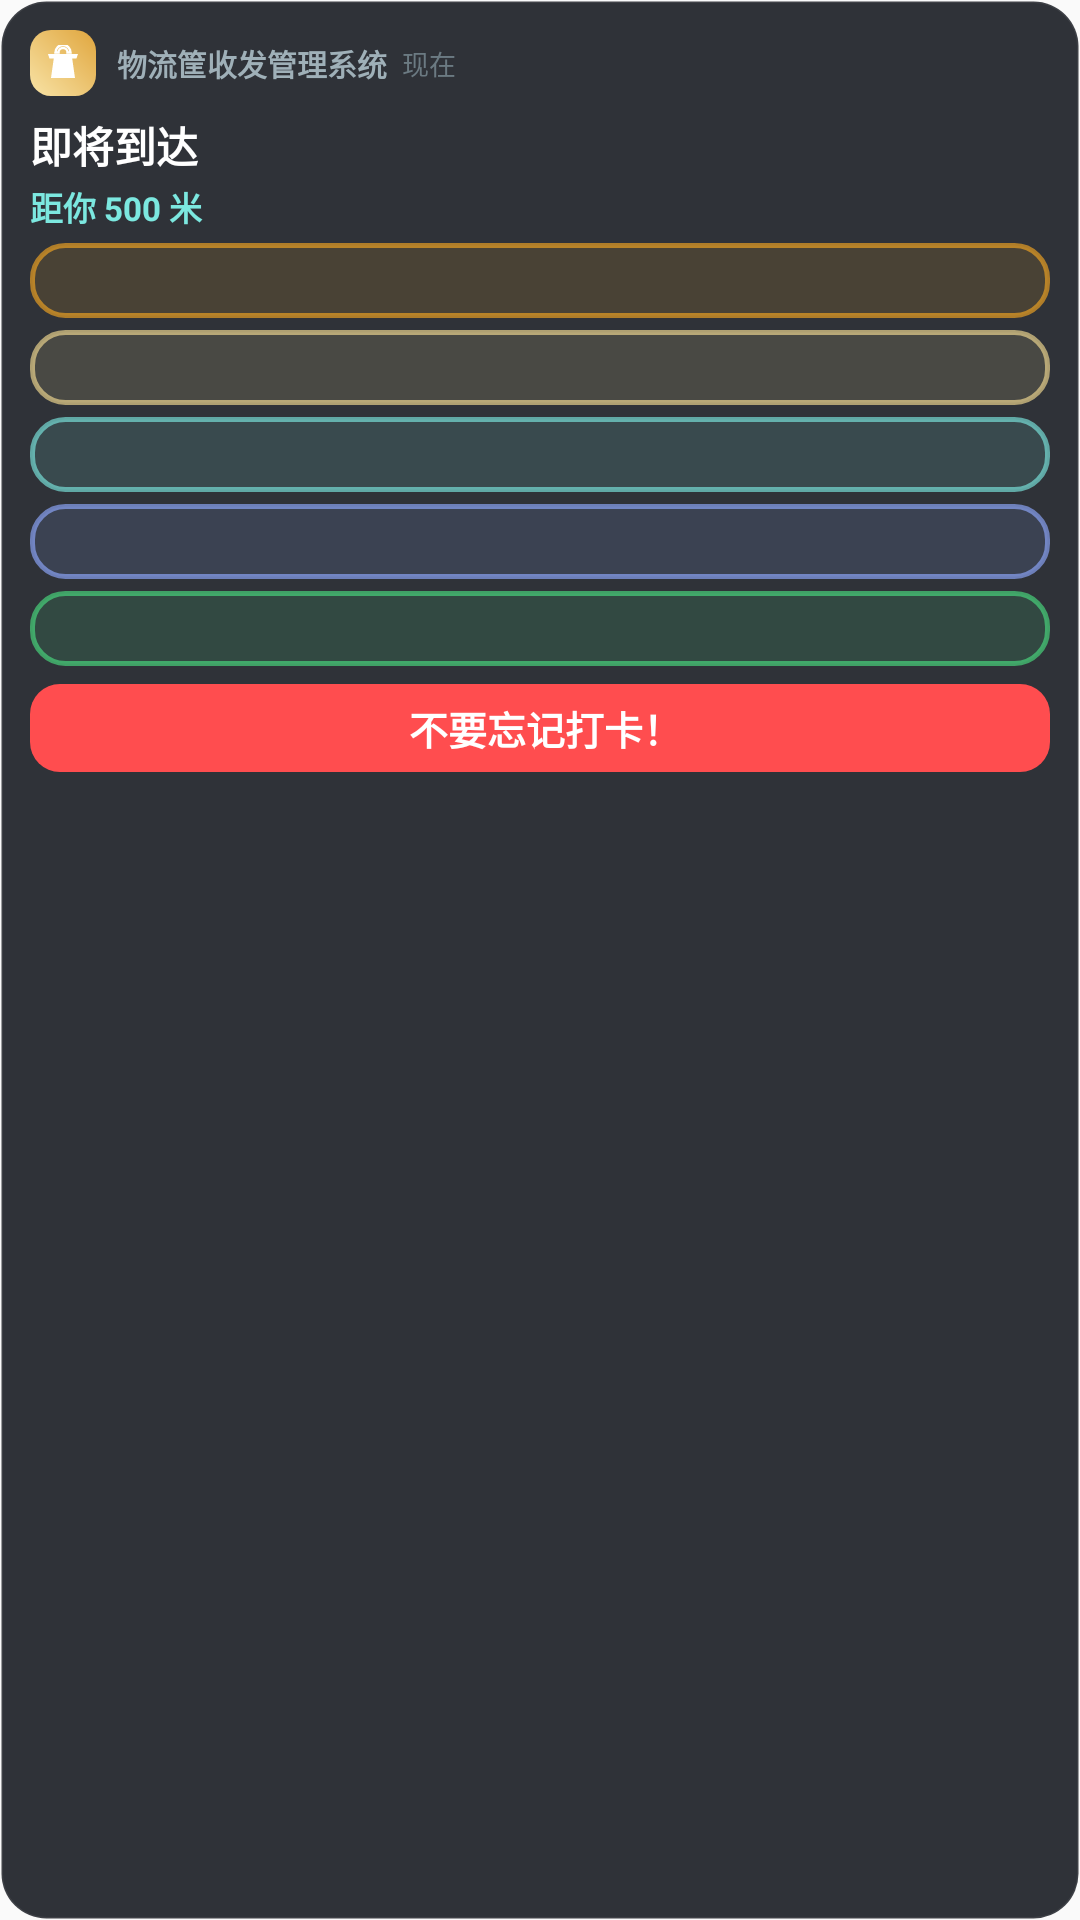

This screen was rendered from an Android layout file. Write that file and the resources it references.
<!-- AndroidManifest.xml: application theme AppTheme -->
<!-- res/layout/notify_rich_collapsed.xml -->
<?xml version="1.0" encoding="utf-8"?>
<LinearLayout xmlns:android="http://schemas.android.com/apk/res/android"
    android:id="@+id/ntc_root"
    android:layout_width="match_parent"
    android:layout_height="wrap_content"
    android:orientation="vertical"
    android:background="@drawable/notify_card_bg"
    android:padding="10dp">

    
    <LinearLayout
        android:layout_width="match_parent"
        android:layout_height="wrap_content"
        android:orientation="horizontal"
        android:gravity="center_vertical">

        <FrameLayout
            android:layout_width="22dp"
            android:layout_height="22dp"
            android:background="@drawable/notify_app_icon">
            <ImageView
                android:id="@+id/ntc_app_icon"
                android:layout_width="12dp"
                android:layout_height="12dp"
                android:layout_gravity="center"
                android:src="@drawable/ic_stat_notify"
                android:contentDescription="物流筐收发管理系统" />
        </FrameLayout>

        <TextView
            android:id="@+id/ntc_app_name"
            android:layout_width="wrap_content"
            android:layout_height="wrap_content"
            android:layout_marginStart="7dp"
            android:text="物流筐收发管理系统"
            android:textSize="10sp"
            android:textColor="#9FB0B8"
            android:textStyle="bold" />

        <TextView
            android:id="@+id/ntc_time"
            android:layout_width="wrap_content"
            android:layout_height="wrap_content"
            android:layout_marginStart="5dp"
            android:text="现在"
            android:textSize="9sp"
            android:textColor="#6B7A82" />
    </LinearLayout>

    
    <TextView
        android:id="@+id/ntc_title"
        android:layout_width="match_parent"
        android:layout_height="wrap_content"
        android:layout_marginTop="6dp"
        android:text="即将到达"
        android:textSize="14sp"
        android:textColor="#FFFFFF"
        android:textStyle="bold"
        android:maxLines="1"
        android:ellipsize="end" />

    
    <TextView
        android:id="@+id/ntc_dist"
        android:layout_width="match_parent"
        android:layout_height="wrap_content"
        android:layout_marginTop="2dp"
        android:text="距你 500 米"
        android:textSize="11sp"
        android:textColor="#7CE8E0"
        android:textStyle="bold" />

    
    <LinearLayout
        android:id="@+id/ntc_goods"
        android:layout_width="match_parent"
        android:layout_height="wrap_content"
        android:orientation="vertical"
        android:layout_marginTop="4dp">

        <LinearLayout
            android:id="@+id/ntc_cap1"
            android:layout_width="match_parent"
            android:layout_height="wrap_content"
            android:orientation="horizontal"
            android:gravity="center_vertical"
            android:background="@drawable/capsule_bg_c1"
            android:paddingHorizontal="10dp"
            android:paddingVertical="3dp">
            <TextView
                android:id="@+id/ntc_cap1_name"
                android:layout_width="0dp"
                android:layout_height="wrap_content"
                android:layout_weight="1"
                android:textSize="11sp"
                android:textColor="#FFFFFF"
                android:textStyle="bold" />
            <TextView
                android:id="@+id/ntc_cap1_qty"
                android:layout_width="wrap_content"
                android:layout_height="wrap_content"
                android:textSize="14sp"
                android:textColor="#F5A623"
                android:textStyle="bold" />
            <TextView
                android:id="@+id/ntc_cap1_whole"
                android:layout_width="wrap_content"
                android:layout_height="wrap_content"
                android:textSize="10sp"
                android:textColor="#DDEBEE" />
        </LinearLayout>

        <LinearLayout
            android:id="@+id/ntc_cap2"
            android:layout_width="match_parent"
            android:layout_height="wrap_content"
            android:layout_marginTop="4dp"
            android:orientation="horizontal"
            android:gravity="center_vertical"
            android:background="@drawable/capsule_bg_c2"
            android:paddingHorizontal="10dp"
            android:paddingVertical="3dp">
            <TextView
                android:id="@+id/ntc_cap2_name"
                android:layout_width="0dp"
                android:layout_height="wrap_content"
                android:layout_weight="1"
                android:textSize="11sp"
                android:textColor="#FFFFFF"
                android:textStyle="bold" />
            <TextView
                android:id="@+id/ntc_cap2_qty"
                android:layout_width="wrap_content"
                android:layout_height="wrap_content"
                android:textSize="14sp"
                android:textColor="#F5DC92"
                android:textStyle="bold" />
            <TextView
                android:id="@+id/ntc_cap2_whole"
                android:layout_width="wrap_content"
                android:layout_height="wrap_content"
                android:textSize="10sp"
                android:textColor="#DDEBEE" />
        </LinearLayout>

        <LinearLayout
            android:id="@+id/ntc_cap3"
            android:layout_width="match_parent"
            android:layout_height="wrap_content"
            android:layout_marginTop="4dp"
            android:orientation="horizontal"
            android:gravity="center_vertical"
            android:background="@drawable/capsule_bg_c3"
            android:paddingHorizontal="10dp"
            android:paddingVertical="3dp">
            <TextView
                android:id="@+id/ntc_cap3_name"
                android:layout_width="0dp"
                android:layout_height="wrap_content"
                android:layout_weight="1"
                android:textSize="11sp"
                android:textColor="#FFFFFF"
                android:textStyle="bold" />
            <TextView
                android:id="@+id/ntc_cap3_qty"
                android:layout_width="wrap_content"
                android:layout_height="wrap_content"
                android:textSize="14sp"
                android:textColor="#7CE8E0"
                android:textStyle="bold" />
            <TextView
                android:id="@+id/ntc_cap3_whole"
                android:layout_width="wrap_content"
                android:layout_height="wrap_content"
                android:textSize="10sp"
                android:textColor="#DDEBEE" />
        </LinearLayout>

        <LinearLayout
            android:id="@+id/ntc_cap4"
            android:layout_width="match_parent"
            android:layout_height="wrap_content"
            android:layout_marginTop="4dp"
            android:orientation="horizontal"
            android:gravity="center_vertical"
            android:background="@drawable/capsule_bg_c4"
            android:paddingHorizontal="10dp"
            android:paddingVertical="3dp">
            <TextView
                android:id="@+id/ntc_cap4_name"
                android:layout_width="0dp"
                android:layout_height="wrap_content"
                android:layout_weight="1"
                android:textSize="11sp"
                android:textColor="#FFFFFF"
                android:textStyle="bold" />
            <TextView
                android:id="@+id/ntc_cap4_qty"
                android:layout_width="wrap_content"
                android:layout_height="wrap_content"
                android:textSize="14sp"
                android:textColor="#8FA9FF"
                android:textStyle="bold" />
            <TextView
                android:id="@+id/ntc_cap4_whole"
                android:layout_width="wrap_content"
                android:layout_height="wrap_content"
                android:textSize="10sp"
                android:textColor="#DDEBEE" />
        </LinearLayout>

        <LinearLayout
            android:id="@+id/ntc_cap5"
            android:layout_width="match_parent"
            android:layout_height="wrap_content"
            android:layout_marginTop="4dp"
            android:orientation="horizontal"
            android:gravity="center_vertical"
            android:background="@drawable/capsule_bg_c5"
            android:paddingHorizontal="10dp"
            android:paddingVertical="3dp">
            <TextView
                android:id="@+id/ntc_cap5_name"
                android:layout_width="0dp"
                android:layout_height="wrap_content"
                android:layout_weight="1"
                android:textSize="11sp"
                android:textColor="#FFFFFF"
                android:textStyle="bold" />
            <TextView
                android:id="@+id/ntc_cap5_qty"
                android:layout_width="wrap_content"
                android:layout_height="wrap_content"
                android:textSize="14sp"
                android:textColor="#4ADE80"
                android:textStyle="bold" />
            <TextView
                android:id="@+id/ntc_cap5_whole"
                android:layout_width="wrap_content"
                android:layout_height="wrap_content"
                android:textSize="10sp"
                android:textColor="#4ADE80"
                android:textStyle="bold" />
        </LinearLayout>
    </LinearLayout>

    
    <TextView
        android:id="@+id/ntc_clock"
        android:layout_width="match_parent"
        android:layout_height="wrap_content"
        android:layout_marginTop="6dp"
        android:background="@drawable/notify_red_bar"
        android:paddingVertical="5dp"
        android:gravity="center"
        android:text=" 不要忘记打卡！"
        android:textSize="13sp"
        android:textColor="#FFFFFF"
        android:textStyle="bold" />
</LinearLayout>
<!-- resources referenced by this layout -->
<resources>
  <!-- drawable capsule_bg_c1 (drawable) -->
  <?xml version="1.0" encoding="utf-8"?>
  <shape xmlns:android="http://schemas.android.com/apk/res/android" android:shape="rectangle">
      <solid android:color="#21F5A623"/>
      <stroke android:width="1.5dp" android:color="#A6F5A623"/>
      <corners android:radius="11dp"/>
  </shape>
  <!-- drawable capsule_bg_c2 (drawable) -->
  <?xml version="1.0" encoding="utf-8"?>
  <shape xmlns:android="http://schemas.android.com/apk/res/android" android:shape="rectangle">
      <solid android:color="#21F5DC92"/>
      <stroke android:width="1.5dp" android:color="#A6F5DC92"/>
      <corners android:radius="11dp"/>
  </shape>
  <!-- drawable capsule_bg_c3 (drawable) -->
  <?xml version="1.0" encoding="utf-8"?>
  <shape xmlns:android="http://schemas.android.com/apk/res/android" android:shape="rectangle">
      <solid android:color="#217CE8E0"/>
      <stroke android:width="1.5dp" android:color="#A67CE8E0"/>
      <corners android:radius="11dp"/>
  </shape>
  <!-- drawable capsule_bg_c4 (drawable) -->
  <?xml version="1.0" encoding="utf-8"?>
  <shape xmlns:android="http://schemas.android.com/apk/res/android" android:shape="rectangle">
      <solid android:color="#218FA9FF"/>
      <stroke android:width="1.5dp" android:color="#A68FA9FF"/>
      <corners android:radius="11dp"/>
  </shape>
  <!-- drawable capsule_bg_c5 (drawable) -->
  <?xml version="1.0" encoding="utf-8"?>
  <shape xmlns:android="http://schemas.android.com/apk/res/android" android:shape="rectangle">
      <solid android:color="#214ADE80"/>
      <stroke android:width="1.5dp" android:color="#A64ADE80"/>
      <corners android:radius="11dp"/>
  </shape>
  <!-- drawable ic_stat_notify (drawable) -->
  <?xml version="1.0" encoding="utf-8"?>
  <vector xmlns:android="http://schemas.android.com/apk/res/android"
      android:width="24dp"
      android:height="24dp"
      android:viewportWidth="24"
      android:viewportHeight="24">
      
      <path
          android:fillColor="#FFFFFFFF"
          android:pathData="M6,8 L4,22 L20,22 L18,8 Z" />
      
      <path
          android:fillColor="#FFFFFFFF"
          android:pathData="M2,6 L22,6 L21,9 L3,9 Z" />
      
      <path
          android:fillColor="#00000000"
          android:pathData="M7,5 A5,5 0 0 1 17,5 L15,5 A3,3 0 0 0 9,5 Z"
          android:strokeColor="#FFFFFFFF"
          android:strokeWidth="1.6" />
  </vector>
  <!-- drawable notify_app_icon (drawable) -->
  <?xml version="1.0" encoding="utf-8"?>
  <shape xmlns:android="http://schemas.android.com/apk/res/android" android:shape="rectangle">
      <gradient android:startColor="#F8E3A6" android:endColor="#E0A63E" android:angle="45"/>
      <corners android:radius="7dp"/>
  </shape>
  <!-- drawable notify_card_bg (drawable) -->
  <?xml version="1.0" encoding="utf-8"?>
  <shape xmlns:android="http://schemas.android.com/apk/res/android" android:shape="rectangle">
      <solid android:color="#F224282E"/>
      <stroke android:width="1dp" android:color="#12FFFFFF"/>
      <corners android:radius="15dp"/>
  </shape>
  <!-- drawable notify_red_bar (drawable) -->
  <?xml version="1.0" encoding="utf-8"?>
  <shape xmlns:android="http://schemas.android.com/apk/res/android" android:shape="rectangle">
      <solid android:color="#FFFF4D4F"/>
      <corners android:radius="10dp"/>
  </shape>
  <style name="AppTheme" parent="Theme.AppCompat.Light.NoActionBar">
          
          <item name="colorPrimary">@color/colorPrimary</item>
          <item name="colorPrimaryDark">@color/colorPrimaryDark</item>
          <item name="colorAccent">@color/colorAccent</item>
          
          <item name="android:statusBarColor">#082E38</item>
          <item name="android:navigationBarColor">#082E38</item>
          <item name="android:windowLightStatusBar">false</item>
          <item name="android:windowLightNavigationBar">false</item>
      </style>
  <color name="colorPrimary">#0A6A96</color>
  <color name="colorPrimaryDark">#082E38</color>
  <color name="colorAccent">#0A6A96</color>
</resources>
